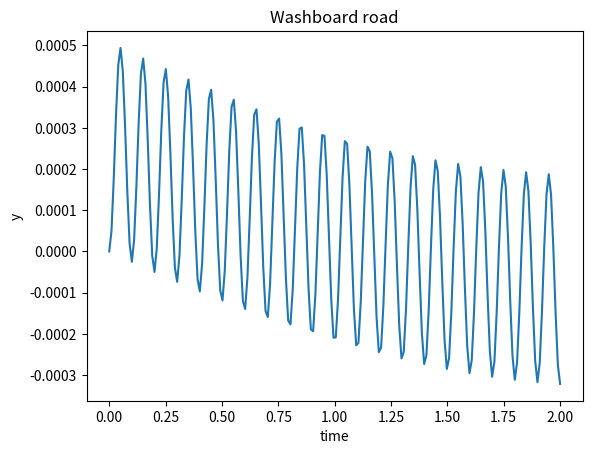

Python code for this plot:
import numpy as np
from scipy.integrate import odeint
import matplotlib.pyplot as plt
import math

'F0 = size of force due to bumpy'
'w = freq of forcing'
'v = velocity'



"my'' + by'' + ky = Fo(cos((2pi*v/xgap)t)"
"z = y' == mz' + bz + ky =  Fo(cos((2pi*v/xgap)t)" \
"this represents a 2nd order diffrential as a first order one so that the odeint function can be used"

'constants:'
m = 1
b = 1
k = 1

def dU_dt(U, t):
    "variables:"
    xgap = 1.0
    Fo = 1.0
    v = 10.0

    "y=U[0] and z=U[1] this function returns [y', z']"
    return [b * U[1], (-k*U[0]) + (-m*U[1]) + (np.cos((((2*math.pi)*v)/xgap)*t) * Fo)]

U0 = [0, 0]
ts = np.linspace(0, 2, 200)
Us = odeint(dU_dt, U0, ts)
ys = Us[:, 0]


plt.xlabel("time")
plt.ylabel("y")
plt.title("Washboard road")
plt.plot(ts, ys)
plt.show()



